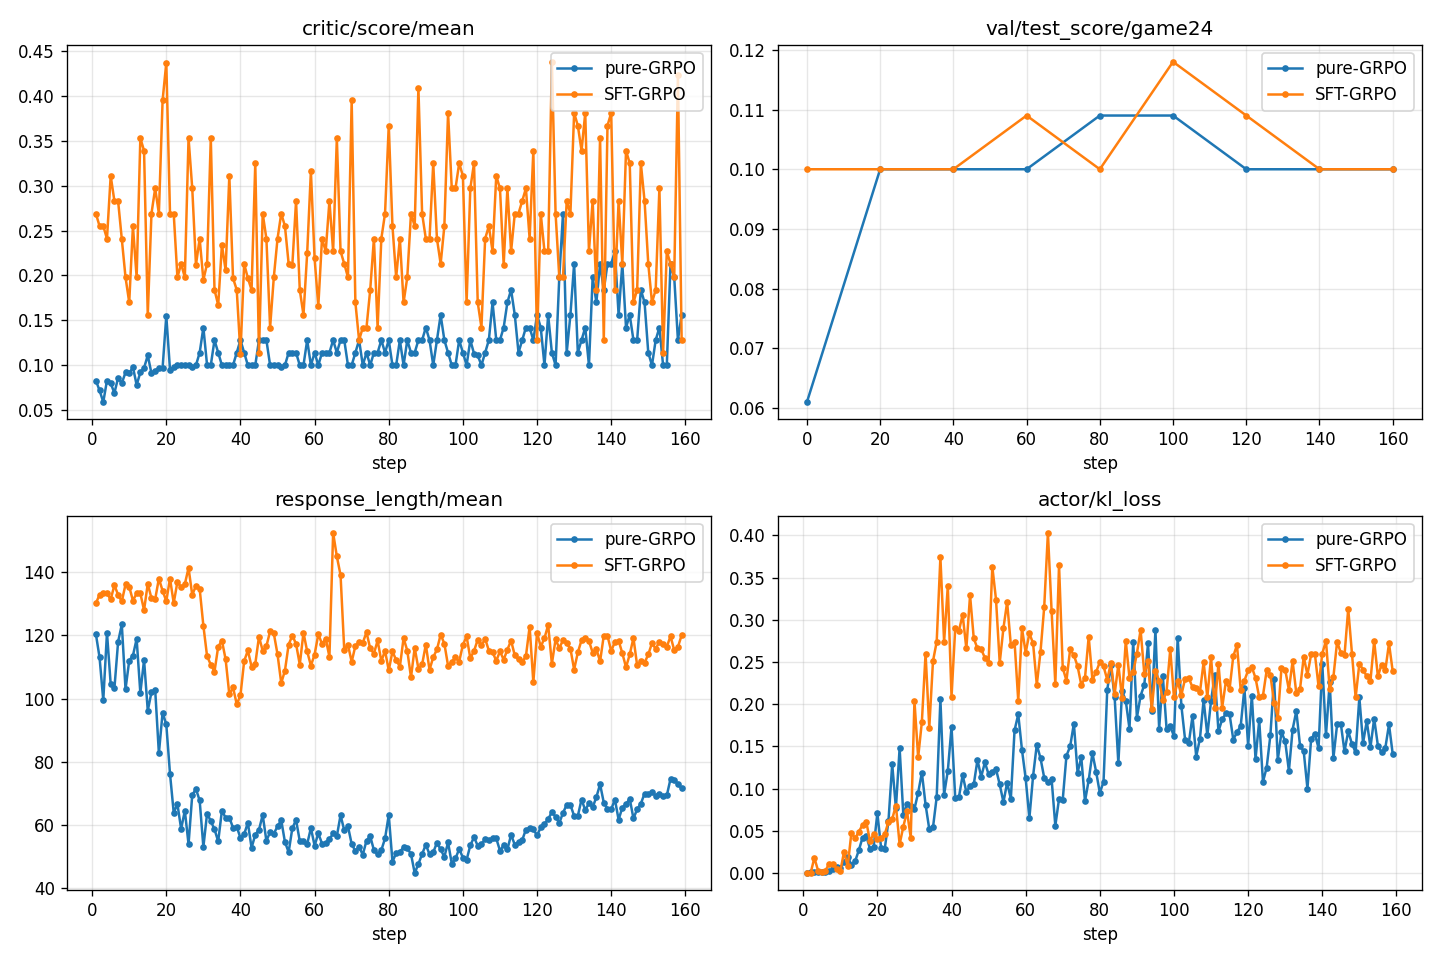

Source data for this figure (header and first rows):
arm, step, critic/score/mean, critic/score/max, val/test_score/game24, response_length/mean, actor/kl_loss, actor/entropy_loss
pure-GRPO, 0, , , 0.061, , , 
pure-GRPO, 1, 0.083, 1.0, , 120.5, 0.0, 0.661
pure-GRPO, 2, 0.072, 0.1, , 113, 0.001, 0.841
pure-GRPO, 3, 0.059, 0.1, , 99.42, 0.001, 0.682
pure-GRPO, 4, 0.083, 1.0, , 120.9, 0.001, 0.73
pure-GRPO, 5, 0.08, 1.0, , 104.6, 0.001, 0.911
pure-GRPO, 6, 0.069, 0.1, , 103.2, 0.001, 0.759
pure-GRPO, 7, 0.086, 1.0, , 118, 0.002, 0.767
pure-GRPO, 8, 0.08, 0.1, , 123.5, 0.005, 0.819
pure-GRPO, 9, 0.092, 1.0, , 103, 0.007, 0.86
pure-GRPO, 10, 0.091, 1.0, , 112, 0.006, 0.702
pure-GRPO, 11, 0.098, 1.0, , 113.6, 0.013, 0.933
pure-GRPO, 12, 0.078, 0.1, , 118.9, 0.019, 0.943
pure-GRPO, 13, 0.092, 0.1, , 101.8, 0.01, 1.104
pure-GRPO, 14, 0.097, 0.1, , 112.2, 0.014, 0.732
pure-GRPO, 15, 0.111, 1.0, , 96.17, 0.027, 0.996
pure-GRPO, 16, 0.091, 0.1, , 102, 0.042, 0.855
pure-GRPO, 17, 0.094, 0.1, , 102.8, 0.044, 0.832
pure-GRPO, 18, 0.097, 0.1, , 82.61, 0.029, 0.824
pure-GRPO, 19, 0.097, 0.1, , 95.55, 0.031, 0.802
pure-GRPO, 20, 0.155, 1.0, 0.1, 91.77, 0.071, 0.842
pure-GRPO, 21, 0.095, 0.1, , 76.12, 0.03, 0.793
pure-GRPO, 22, 0.098, 0.1, , 63.78, 0.029, 0.739
pure-GRPO, 23, 0.1, 0.1, , 66.5, 0.062, 0.819
pure-GRPO, 24, 0.1, 0.1, , 58.66, 0.129, 0.763
pure-GRPO, 25, 0.1, 0.1, , 64.39, 0.077, 0.727
pure-GRPO, 26, 0.1, 0.1, , 53.8, 0.148, 0.799
pure-GRPO, 27, 0.098, 0.1, , 69.44, 0.069, 0.859
pure-GRPO, 28, 0.1, 0.1, , 71.27, 0.082, 0.868
pure-GRPO, 29, 0.114, 1.0, , 67.66, 0.08, 0.682
pure-GRPO, 30, 0.142, 1.0, , 52.89, 0.076, 0.765
pure-GRPO, 31, 0.1, 0.1, , 63.52, 0.095, 0.796
pure-GRPO, 32, 0.1, 0.1, , 61.11, 0.119, 0.928
pure-GRPO, 33, 0.128, 1.0, , 58.48, 0.081, 0.763
pure-GRPO, 34, 0.114, 1.0, , 54.69, 0.052, 0.767
pure-GRPO, 35, 0.1, 0.1, , 64.44, 0.054, 0.756
pure-GRPO, 36, 0.1, 0.1, , 62.16, 0.09, 0.778
pure-GRPO, 37, 0.1, 0.1, , 62.22, 0.206, 0.716
pure-GRPO, 38, 0.1, 0.1, , 59.02, 0.093, 0.775
pure-GRPO, 39, 0.114, 1.0, , 59.33, 0.121, 0.796
pure-GRPO, 40, 0.128, 1.0, 0.1, 55.75, 0.173, 0.881
pure-GRPO, 41, 0.114, 1.0, , 56.95, 0.089, 0.704
pure-GRPO, 42, 0.1, 0.1, , 60.58, 0.09, 0.708
pure-GRPO, 43, 0.1, 0.1, , 52.64, 0.116, 0.904
pure-GRPO, 44, 0.1, 0.1, , 56.8, 0.096, 0.804
pure-GRPO, 45, 0.128, 1.0, , 58.34, 0.103, 0.793
pure-GRPO, 46, 0.128, 1.0, , 63.06, 0.105, 0.821
pure-GRPO, 47, 0.128, 1.0, , 54.84, 0.134, 0.775
pure-GRPO, 48, 0.1, 0.1, , 57.62, 0.114, 0.772
pure-GRPO, 49, 0.1, 0.1, , 57.12, 0.131, 0.722
pure-GRPO, 50, 0.1, 0.1, , 59.44, 0.117, 0.741
pure-GRPO, 51, 0.098, 0.1, , 61.42, 0.12, 0.863
pure-GRPO, 52, 0.1, 0.1, , 54.47, 0.123, 0.73
pure-GRPO, 53, 0.114, 1.0, , 51.27, 0.105, 0.736
pure-GRPO, 54, 0.114, 1.0, , 58.89, 0.084, 0.804
pure-GRPO, 55, 0.114, 1.0, , 61.45, 0.107, 0.762
pure-GRPO, 56, 0.1, 0.1, , 54.78, 0.088, 0.79
pure-GRPO, 57, 0.1, 0.1, , 54.72, 0.169, 0.674
pure-GRPO, 58, 0.128, 1.0, , 53.84, 0.188, 0.762
pure-GRPO, 59, 0.1, 0.1, , 58.91, 0.146, 0.619
... 262 more rows
